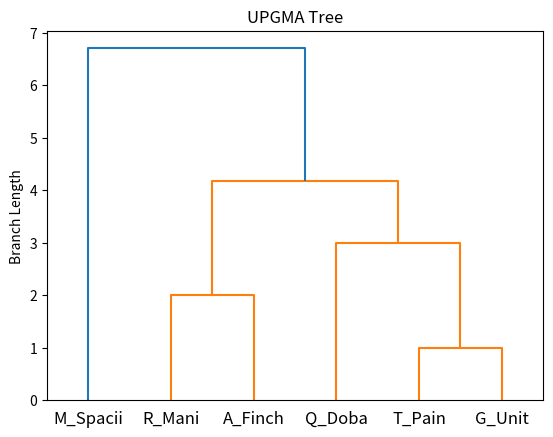

Generate this figure with matplotlib:
"""This script performs UPGMA hierarchical clustering on a set of species using a given distance matrix.
It iteratively merges the closest clusters using a weighted average approach. It then generates a dendrogram 
using average linkage to visualize the hierarchical clustering.
"""
import random
import matplotlib.pyplot as plt
from scipy.cluster.hierarchy import dendrogram, linkage
from scipy.spatial.distance import squareform

distanceMatrix_tree = [
    [0, 12, 12, 13, 15, 15],
    [12, 0, 2, 6, 8, 8],
    [12, 2, 0, 6, 9, 9],
    [13, 6, 6, 0, 8, 8],
    [15, 8, 9, 8, 0, 4],
    [15, 8, 9, 8, 4, 0]
]
speciesList_tree = ["M_Spacii", "T_Pain", "G_Unit", "Q_Doba", "R_Mani", "A_Finch"]

#copy the original distance matrix and species list for use in the UPGMA function
#save the original distance matrix and species list to create the dendrogram
speciesList = speciesList_tree.copy()          
distanceMatrix = [row.copy() for row in distanceMatrix_tree]  

def findSmallest(dM):
    """Find the indices of the smallest off-diagonal element in the distance matrix.
    param: dM - 2D list representing the symmetric distance matrix
    return: (i, j) tuple where i and j are the row and column indices of the smallest element
    """
    smallest = float('inf')
    candidates = []
    n = len(dM)
    #loop through upper triangle to find the smallest distance
    for i in range(n):
        #avoid diagonal 0's
        for j in range(i + 1, n):
            if dM[i][j] < smallest:
                smallest = dM[i][j]
                candidates = [(i, j)]
            elif dM[i][j] == smallest:
                candidates.append((i, j))
    #randomly select one of the smallest distances if there are multiple
    row, col = random.choice(candidates)
    return row, col

def updateMatrix(dM, row, col, count):
    """Merge two clusters in the distance matrix using a weighted average.
    param: dM - 2D list representing the current distance matrix.
    param: row - integer index for the first cluster to merge.
    param: col - integer index for the second cluster to merge.
    param: count - list of integers representing the number of original species in each cluster.
    return: (newMat, weighted_count) newMat is the updated matrix and weighted_count is the number of species in each cluster
    """
    n = len(dM)
    newMat = []
    #initialize and copy list to hold the species count for wieghted average
    weighted_count = count[:]

    #iterate over matrix skipping rows and col being merged
    for i in range(n):
        if i == col:
            continue
        #create matrix row by row 
        new_row = []
        for j in range(n):
            if j == col:
                continue 
            if i == row and j == row:
                #create diagonal 0 
                new_row.append(0)
            elif i == row:
                #calc weighted average distance merged cluster
                weighted_distance = (count[row] * dM[row][j] + count[col] * dM[col][j]) / (count[row] + count[col])
                new_row.append(weighted_distance)
            elif j == row:
                weighted_distance = (count[row] * dM[i][row] + count[col] * dM[i][col]) / (count[row] + count[col])
                new_row.append(weighted_distance)
            else:
                new_row.append(dM[i][j])
        newMat.append(new_row)

    weighted_count[row] = count[row] + count[col]
    del weighted_count[col]

    return newMat, weighted_count

def updateSpecies(sp, r, c, dist):
    """Merge species (or clusters) at indices r and c into a string with distances and branch lengths.
    param: sp - list of species or cluster labels.
    param: r - integer index for the first cluster.
    param: c - integer index for the second cluster.
    param: dist - total distance between the two clusters in matrix
    return: sp - updated species list with the merged cluster.
    """
    #unsure if total distance was desired or the branch length of the new species to merged cluster, so both are included
    #TD = total distance, BL = branch length
    sp[r] = "(" + sp[r] + "," + sp[c] + ": TD:" + str(dist) + ": BL:" + str(dist / 2)  + ")"
    del sp[c]
    return sp

def UPGMA(dM, sp, outFile):
    """Perform UPGMA clustering on distance matrix and species list.
    param: dM - 2D list representing the initial distance matrix.
    param: sp - list of species names corresponding to the matrix rows/columns.
    param: outFile - txt file output
    return: final clustering tree.
    """
    #initialize a list to count the number of species in each cluster
    count = [1] * len(sp)

    #loop until a final 2x2 matrix is produced
    while len(dM) > 2:
        #call findSmallest and index matrix to find distance
        r, c = findSmallest(dM)
        distance = dM[r][c]

        #update species list
        sp = updateSpecies(sp, r, c, distance)

        #update the distance matrix and species count
        dM, count = updateMatrix(dM, r, c, count)

        #print output and write to txt
        out_line = "Distance matrix:\n"
        print(out_line)
        outFile.write(out_line)
        for row_data in dM:
            line = str(row_data) + "\n"
            print(row_data)
            outFile.write(line)
        out_line = "Species list: " + str(sp) + "\n"
        print(out_line)
        outFile.write(out_line)
        out_line = "---------------\n"
        print(out_line)
        outFile.write(out_line)

    return sp


with open("aalzaim_UPGMA_output.txt", "w") as outFile:
    UPGMA(distanceMatrix, speciesList, outFile)
    final_line = "Final 2x2 Matrix and Species List with Distance and Branch Length are above:\n"
    print(final_line)
    outFile.write(final_line)

#prepare the distance matrix for the dendrogram
sqr_form_dist = squareform(distanceMatrix_tree) * 0.5

#linkage matrix for the dendrogram
Z = linkage(sqr_form_dist, method='average')

plt.figure()
dendrogram(Z, labels=speciesList_tree)
plt.title("UPGMA Tree")
plt.ylabel("Branch Length")
plt.show()
